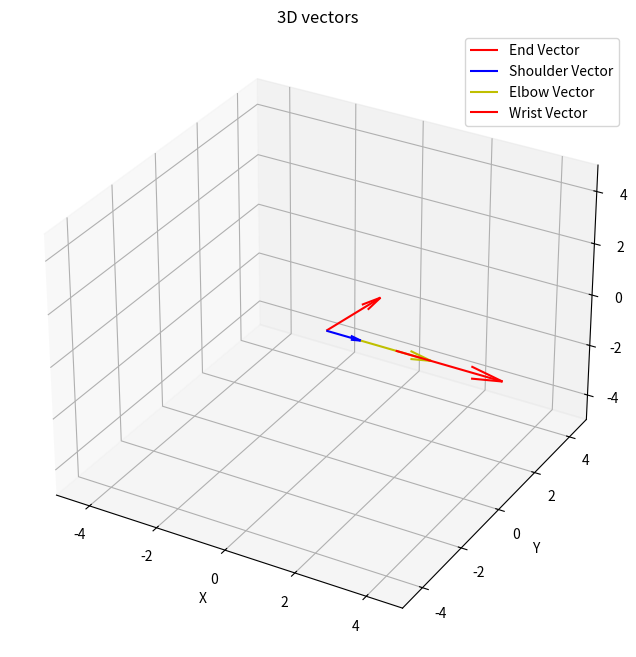

Here is the Python script that generated this plot:
import matplotlib.pyplot as plt
from mpl_toolkits.mplot3d import Axes3D
import numpy as np
import matplotlib.animation as animation


fig = plt.figure(figsize=(10, 8))
ax = fig.add_subplot(111, projection='3d')

# A1 = base rotation
# A2 = shoulder rotation
# A3 = elbow rotation
# A4 = wrist rotation

ax.set_xlim([-5, 5])
ax.set_ylim([-5, 5])
ax.set_zlim([-5, 5])
ax.set_xlabel('X')
ax.set_ylabel('Y')
ax.set_zlabel('Z')
ax.set_title('3D vectors')
L = 1
Lm = 1.57079
A1 = 0
A2 = 0
A3 = 0
A4 = 0

n = "1 1 1"

ns = n.split(" ")


A = (0,0,0)
B = (L*np.cos(A2)*np.cos(A1), L*np.cos(A2)*np.sin(A1), L*np.sin(A2))
C = np.add(B, (L*np.cos(A2 + A3)*np.cos(A1), L*np.cos(A2 + A3)*np.sin(A3), L*np.sin(A2 + A3)))
D = np.add(C, (L*np.cos(A2 + A3 + A4)*np.cos(A1), L*np.cos(A2 + A3 + A4)*np.sin(A1), L* np.sin(A2 + A3 + A4)))

N = (ns[0], ns[1], ns[2])
quiver_object = ax.quiver(A[0], A[1], A[2], N[0], N[1], N[2], color='r', label='End Vector')
quiver1 = ax.quiver(A[0], A[1], A[2], B[0], B[1], B[2], color='b', label='Shoulder Vector')
quiver2 = ax.quiver(B[0], B[1], B[2], C[0], C[1], C[2], color='y', label='Elbow Vector')
quiver3 = ax.quiver(C[0], C[1], C[2], D[0], D[1], D[2], color='r', label='Wrist Vector')

ax.legend()

class vector:
    def __init__(self):
        
        self.quiver_object = quiver_object
        self.quiver1 = quiver1
        self.quiver2 = quiver2
        self.quiver3 = quiver3

    def update(self, vector): 
        n = vector
        ns = n.split(" ")
        dx = float(ns[0]) 
        dy = float(ns[1])
        dz = float(ns[2])
        A2, A3, A4 = 0.0, 0.0, 0.0

        # Angle of base rotation
        A1 = np.arctan2(dy, dx)

        r = np.hypot(dx, dy)            
        s = dz


        dist = np.hypot(r, s)
        max_reach = 3 * L - 1e-6       
        if dist > max_reach:
            scale = max_reach / dist
            r *= scale
            s *= scale

        if r < 0.01:
            if abs(s) > 0.01:
                A2 = np.arctan2(s, 0)
                A3 = 0.0
                A4 = 0.0
        else:
            c2 = (r*r + s*s - 3*L*L) / (2*L*r)
            c2 = np.clip(c2, -1.0, 1.0)  
            A2 = np.arctan2(s, r) - np.arctan2(np.sqrt(1 - c2*c2), c2)

            c23 = (r - L*np.cos(A2)) / (2*L)
            c23 = np.clip(c23, -1.0, 1.0)  
            A3 = np.arccos(c23) - A2              
            A4 = A3

        B = (L*np.cos(A2)*np.cos(A1), L*np.cos(A2)*np.sin(A1), L*np.sin(A2))
        C = np.array(B) + np.array([L*np.cos(A2+A3)*np.cos(A1),
                            L*np.cos(A2+A3)*np.sin(A1),
                            L*np.sin(A2+A3)])
        D = np.array(C) + np.array([L*np.cos(A2+A3+A4)*np.cos(A1),
                            L*np.cos(A2+A3+A4)*np.sin(A1),
                            L*np.sin(A2+A3+A4)])
        
        
        self.quiver_object.set_segments([[[0, 0, 0], [dx, dy, dz]]])
        self.quiver1.set_segments([[[0,0,0], B]])
        self.quiver2.set_segments([[B, C]])
        self.quiver3.set_segments([[C, D]])  

        angles_deg = {
            'A1': np.degrees(A1),
            'A2': np.degrees(A2),
            'A3': np.degrees(A3),
            'A4': np.degrees(A4),
        }
        
        return angles_deg
